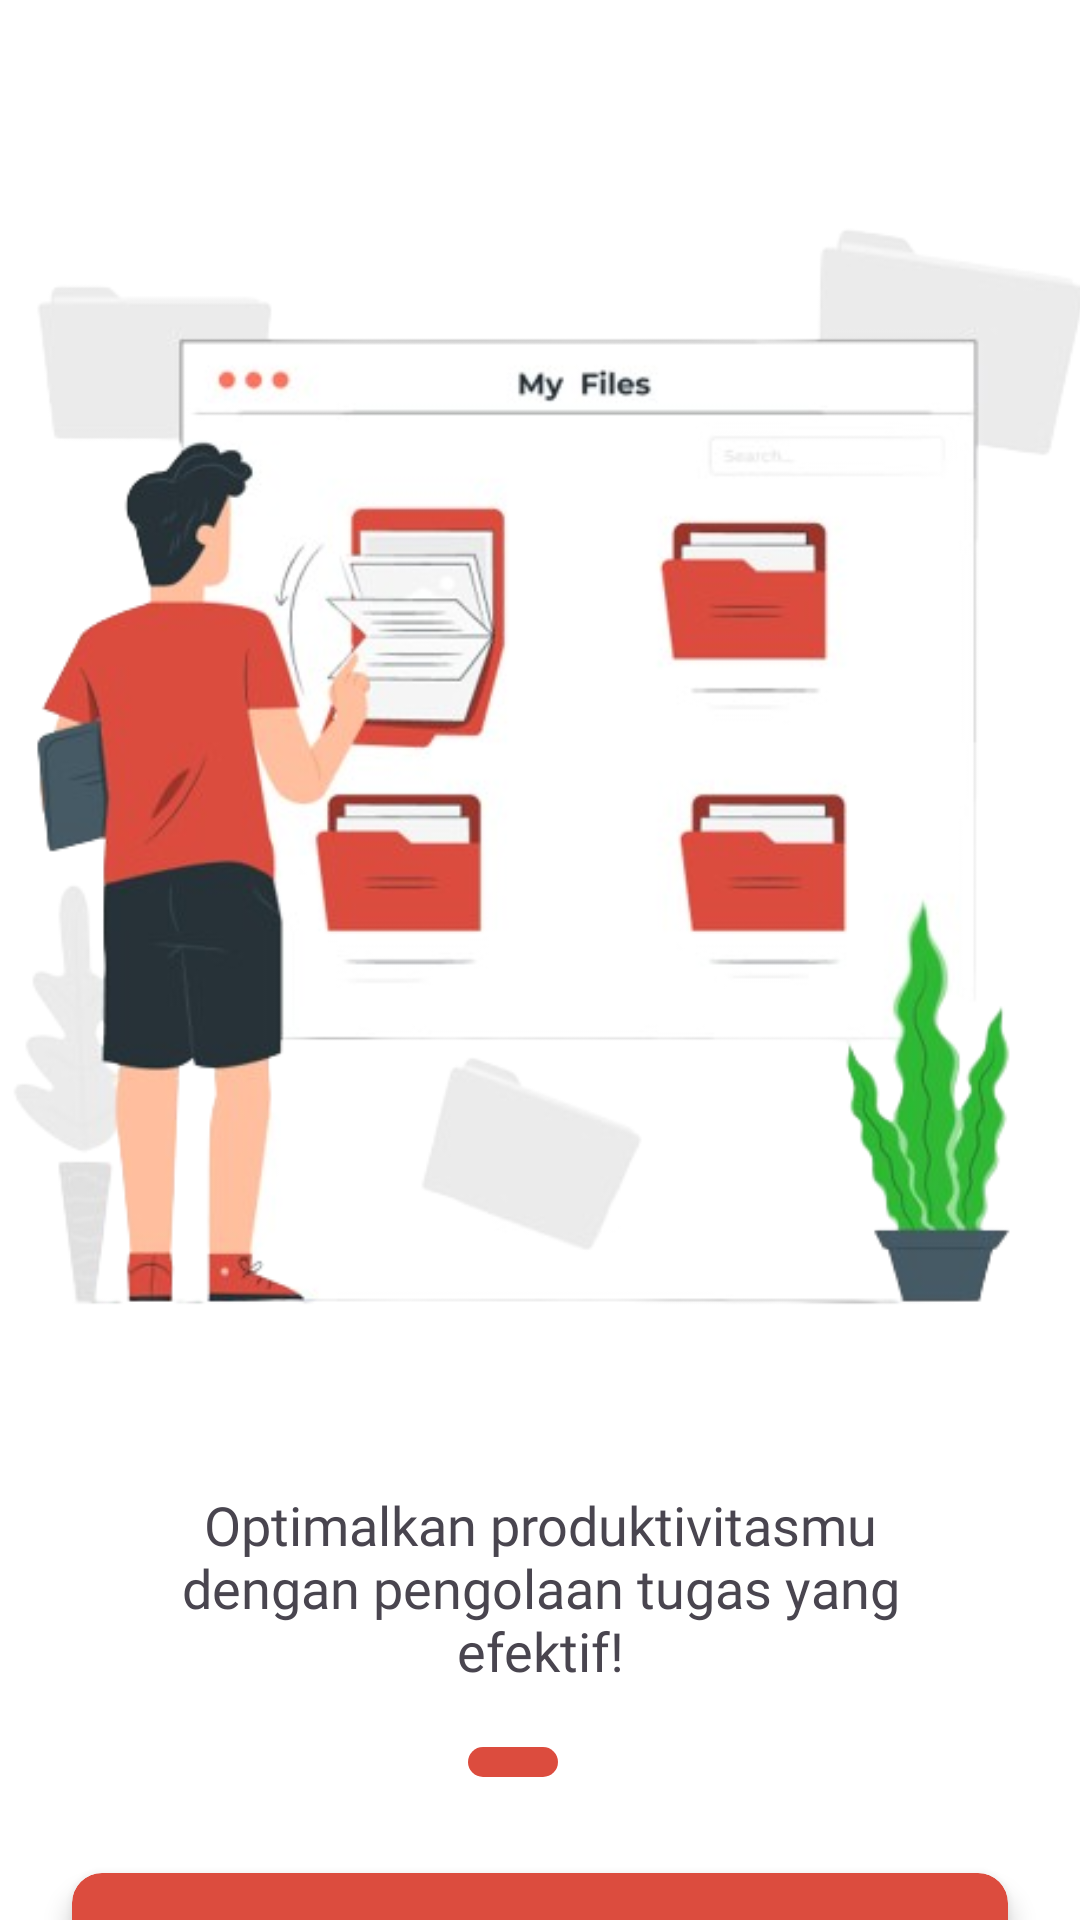

This screen was rendered from an Android layout file. Write that file and the resources it references.
<!-- AndroidManifest.xml: application theme Theme.TaskApp -->
<!-- res/layout/activity_onboarding2.xml -->
<?xml version="1.0" encoding="utf-8"?>
<androidx.core.widget.NestedScrollView xmlns:android="http://schemas.android.com/apk/res/android"
    xmlns:app="http://schemas.android.com/apk/res-auto"
    xmlns:tools="http://schemas.android.com/tools"
    android:id="@+id/main"
    android:layout_width="match_parent"
    android:layout_height="match_parent"
    tools:context=".Onboarding2ScreenActivity">

    <androidx.constraintlayout.widget.ConstraintLayout
        android:layout_width="match_parent"
        android:layout_height="wrap_content">
        
        <ImageView
            android:id="@+id/ImageView_Onboarding2Screen"
            android:layout_width="400dp"
            android:layout_height="400dp"
            android:layout_marginTop="64dp"
            android:contentDescription="Onboarding Image2"
            android:src="@drawable/image2_onboarding"
            app:layout_constraintDimensionRatio="1:1"
            app:layout_constraintEnd_toEndOf="parent"
            app:layout_constraintStart_toStartOf="parent"
            app:layout_constraintTop_toTopOf="parent"
            app:layout_constraintBottom_toTopOf="@+id/TextView_onboarding2screen"/>

        <TextView
            android:id="@+id/TextView_onboarding2screen"
            android:layout_width="0dp"
            android:layout_height="wrap_content"
            android:layout_marginStart="60dp"
            android:layout_marginTop="32dp"
            android:layout_marginEnd="60dp"
            android:fontFamily="@font/poppins_medium"
            android:gravity="center"
            android:text="Optimalkan produktivitasmu dengan pengolaan tugas yang efektif!"
            android:textSize="18sp"
            app:layout_constraintEnd_toEndOf="parent"
            app:layout_constraintStart_toStartOf="parent"
            app:layout_constraintTop_toBottomOf="@+id/ImageView_Onboarding2Screen" />

        <ImageView
            android:id="@+id/circle1"
            android:layout_width="10dp"
            android:layout_height="10dp"
            android:layout_marginTop="20dp"
            android:layout_marginEnd="50dp"
            android:background="@drawable/circle_unselected"
            app:layout_constraintEnd_toEndOf="parent"
            app:layout_constraintHorizontal_chainStyle="packed"
            app:layout_constraintStart_toStartOf="parent"
            app:layout_constraintTop_toBottomOf="@+id/TextView_onboarding2screen" />

        <ImageView
            android:id="@+id/circle2"
            android:layout_width="30dp"
            android:layout_height="10dp"
            android:background="@drawable/circle_selected"
            app:layout_constraintBottom_toBottomOf="@+id/circle1"
            app:layout_constraintEnd_toStartOf="@+id/circle3"
            app:layout_constraintStart_toEndOf="@+id/circle1"
            app:layout_constraintTop_toTopOf="@+id/circle1"
            android:layout_marginStart="10dp"/>

        <ImageView
            android:id="@+id/circle3"
            android:layout_width="10dp"
            android:layout_height="10dp"
            android:layout_marginStart="10dp"
            android:layout_marginEnd="168dp"
            android:background="@drawable/circle_unselected"
            app:layout_constraintEnd_toEndOf="parent"
            app:layout_constraintStart_toEndOf="@+id/circle2"
            app:layout_constraintTop_toTopOf="@+id/circle1" />

        <androidx.cardview.widget.CardView
            android:id="@+id/cardview_button1_onboarding2screen"
            android:layout_width="0dp"
            android:layout_height="wrap_content"
            android:layout_marginStart="24dp"
            android:layout_marginTop="32dp"
            android:layout_marginEnd="24dp"
            android:backgroundTint="@color/red_button"
            android:clickable="true"
            android:focusable="true"
            app:cardCornerRadius="10dp"
            app:cardElevation="5dp"
            app:layout_constraintEnd_toEndOf="parent"
            app:layout_constraintStart_toStartOf="parent"
            app:layout_constraintTop_toBottomOf="@id/circle1">

            <TextView
                android:layout_width="wrap_content"
                android:layout_height="wrap_content"
                android:layout_gravity="center"
                android:fontFamily="@font/poppins_medium"
                android:gravity="center"
                android:padding="16dp"
                android:text="Lanjut"
                android:textColor="@color/white"
                android:textSize="20sp" />
        </androidx.cardview.widget.CardView>

        
        <com.google.android.material.button.MaterialButton
            android:id="@+id/textbutton_button2_onboarding2screen"
            android:layout_width="wrap_content"
            android:layout_height="wrap_content"
            android:layout_marginStart="24dp"
            android:layout_marginTop="16dp"
            android:layout_marginEnd="24dp"
            android:background="@android:color/transparent"
            android:clickable="true"
            android:focusable="true"
            android:padding="16dp"
            android:text="Lewati"
            android:textColor="@color/red_button"
            android:textSize="20sp"
            app:cornerRadius="8dp"
            app:layout_constraintEnd_toEndOf="parent"
            app:layout_constraintStart_toStartOf="parent"
            app:layout_constraintTop_toBottomOf="@id/cardview_button1_onboarding2screen"
            app:strokeColor="@color/red_button"
            app:strokeWidth="1dp" />

    </androidx.constraintlayout.widget.ConstraintLayout>
</androidx.core.widget.NestedScrollView>
<!-- resources referenced by this layout -->
<resources>
  <color name="red_button">#dc4c3e</color>
  <color name="white">#FFFFFFFF</color>
  <!-- drawable circle_selected (drawable) -->
  <?xml version="1.0" encoding="utf-8"?>
  <shape xmlns:android="http://schemas.android.com/apk/res/android">
      <solid android:color="@color/red_button" />
      <corners android:radius="5dp" />
      <size
          android:height="10dp"
          android:width="30dp" />
  </shape>
  <!-- drawable image2_onboarding: png bitmap (drawable, 140747 bytes) -->
  <style name="Theme.TaskApp" parent="Base.Theme.TaskApp" />
  <style name="Base.Theme.TaskApp" parent="Theme.Material3.Light.NoActionBar">
          
          
          <item name="android:windowBackground">@android:color/white</item>
          <item name="colorPrimary">@color/white</item>
          <item name="colorPrimaryVariant">@color/white</item>
          <item name="colorOnPrimary">@color/black</item>
      </style>
  <color name="black">#FF000000</color>
</resources>
